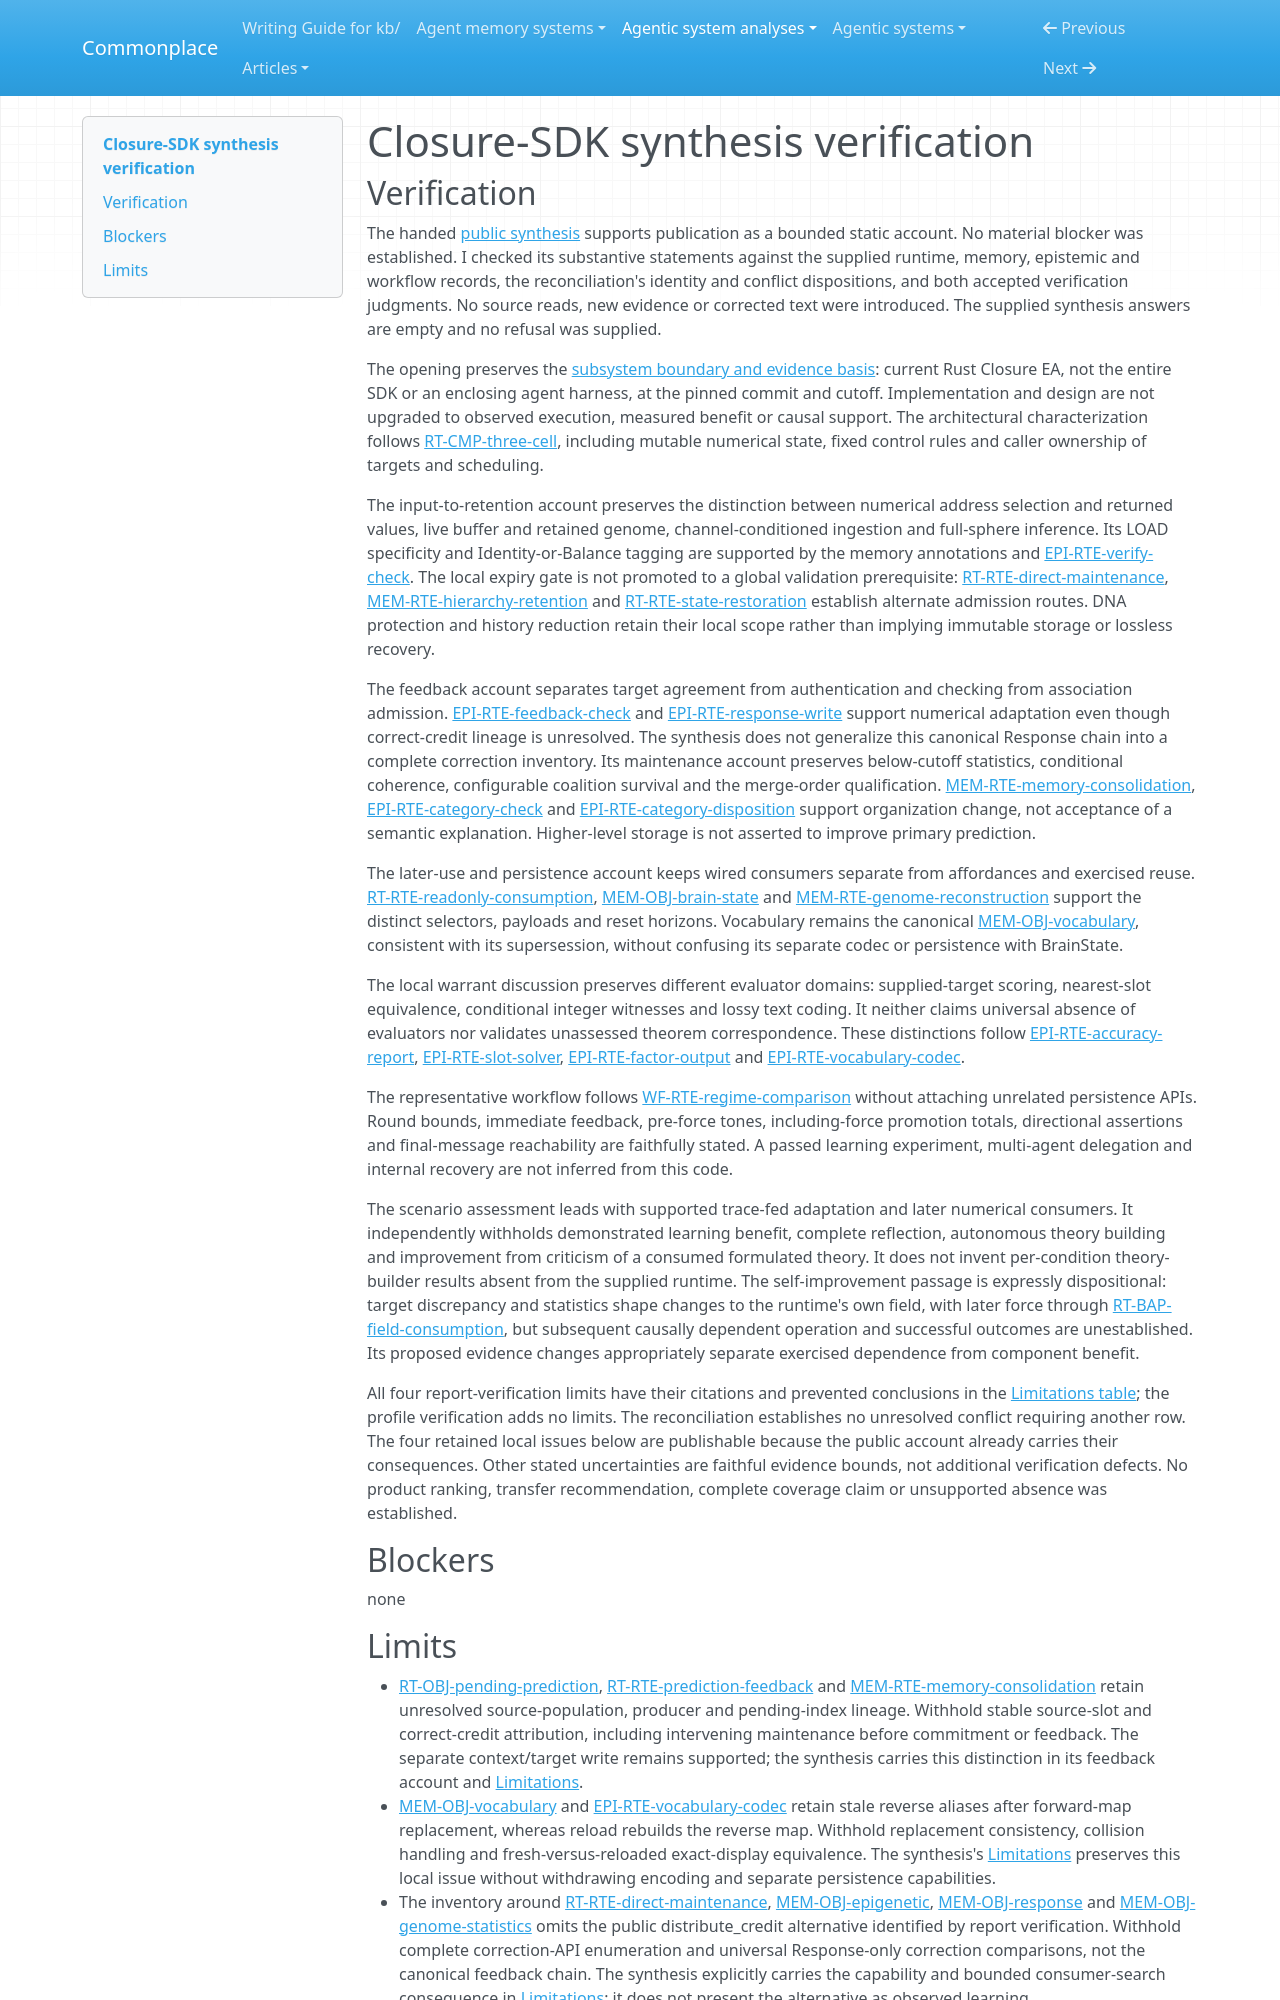

repository: zby/commonplace · page: agentic-system-analyses/retained/faltz009--closure-sdk/synthesis-verification/index.html · generator: mkdocs

---
type: agentic-system-analyses/types/agentic-system-verification.md
description: "Independent synthesis verification of Closure-SDK's Rust Closure EA subsystem at the frozen implementation boundary."
run-id: AAS-2026-10-13-closure-sdk-294e6865ca51-01
reviewed-boundary: "9735f48a6ddd00b6f429a91443489531b3a115ef"
---

# Closure-SDK synthesis verification

## Verification

The handed [public synthesis](synthesis.md#bounded-synthesis) supports publication as a bounded static account. No material blocker was established. I checked its substantive statements against the supplied runtime, memory, epistemic and workflow records, the reconciliation's identity and conflict dispositions, and both accepted verification judgments. No source reads, new evidence or corrected text were introduced. The supplied synthesis answers are empty and no refusal was supplied.

The opening preserves the [subsystem boundary and evidence basis](boundary.md#boundary-and-evidence): current Rust Closure EA, not the entire SDK or an enclosing agent harness, at the pinned commit and cutoff. Implementation and design are not upgraded to observed execution, measured benefit or causal support. The architectural characterization follows [RT-CMP-three-cell](runtime.md#rt-cmp-three-cell), including mutable numerical state, fixed control rules and caller ownership of targets and scheduling.

The input-to-retention account preserves the distinction between numerical address selection and returned values, live buffer and retained genome, channel-conditioned ingestion and full-sphere inference. Its LOAD specificity and Identity-or-Balance tagging are supported by the memory annotations and [EPI-RTE-verify-check](epistemic.md#epi-rte-verify-check). The local expiry gate is not promoted to a global validation prerequisite: [RT-RTE-direct-maintenance](runtime.md#rt-rte-direct-maintenance), [MEM-RTE-hierarchy-retention](memory.md#mem-rte-hierarchy-retention) and [RT-RTE-state-restoration](runtime.md#rt-rte-state-restoration) establish alternate admission routes. DNA protection and history reduction retain their local scope rather than implying immutable storage or lossless recovery.

The feedback account separates target agreement from authentication and checking from association admission. [EPI-RTE-feedback-check](epistemic.md#epi-rte-feedback-check) and [EPI-RTE-response-write](epistemic.md#epi-rte-response-write) support numerical adaptation even though correct-credit lineage is unresolved. The synthesis does not generalize this canonical Response chain into a complete correction inventory. Its maintenance account preserves below-cutoff statistics, conditional coherence, configurable coalition survival and the merge-order qualification. [MEM-RTE-memory-consolidation](memory.md#mem-rte-memory-consolidation), [EPI-RTE-category-check](epistemic.md#epi-rte-category-check) and [EPI-RTE-category-disposition](epistemic.md#epi-rte-category-disposition) support organization change, not acceptance of a semantic explanation. Higher-level storage is not asserted to improve primary prediction.

The later-use and persistence account keeps wired consumers separate from affordances and exercised reuse. [RT-RTE-readonly-consumption](runtime.md#rt-rte-readonly-consumption), [MEM-OBJ-brain-state](memory.md#mem-obj-brain-state) and [MEM-RTE-genome-reconstruction](memory.md#mem-rte-genome-reconstruction) support the distinct selectors, payloads and reset horizons. Vocabulary remains the canonical [MEM-OBJ-vocabulary](memory.md#mem-obj-vocabulary), consistent with its supersession, without confusing its separate codec or persistence with BrainState.

The local warrant discussion preserves different evaluator domains: supplied-target scoring, nearest-slot equivalence, conditional integer witnesses and lossy text coding. It neither claims universal absence of evaluators nor validates unassessed theorem correspondence. These distinctions follow [EPI-RTE-accuracy-report](epistemic.md#epi-rte-accuracy-report), [EPI-RTE-slot-solver](epistemic.md#epi-rte-slot-solver), [EPI-RTE-factor-output](epistemic.md#epi-rte-factor-output) and [EPI-RTE-vocabulary-codec](epistemic.md#epi-rte-vocabulary-codec).

The representative workflow follows [WF-RTE-regime-comparison](workflow.md#wf-rte-regime-comparison) without attaching unrelated persistence APIs. Round bounds, immediate feedback, pre-force tones, including-force promotion totals, directional assertions and final-message reachability are faithfully stated. A passed learning experiment, multi-agent delegation and internal recovery are not inferred from this code.

The scenario assessment leads with supported trace-fed adaptation and later numerical consumers. It independently withholds demonstrated learning benefit, complete reflection, autonomous theory building and improvement from criticism of a consumed formulated theory. It does not invent per-condition theory-builder results absent from the supplied runtime. The self-improvement passage is expressly dispositional: target discrepancy and statistics shape changes to the runtime's own field, with later force through [RT-BAP-field-consumption](runtime.md#rt-bap-field-consumption), but subsequent causally dependent operation and successful outcomes are unestablished. Its proposed evidence changes appropriately separate exercised dependence from component benefit.

All four report-verification limits have their citations and prevented conclusions in the [Limitations table](synthesis.md#limitations); the profile verification adds no limits. The reconciliation establishes no unresolved conflict requiring another row. The four retained local issues below are publishable because the public account already carries their consequences. Other stated uncertainties are faithful evidence bounds, not additional verification defects. No product ranking, transfer recommendation, complete coverage claim or unsupported absence was established.

## Blockers

none
